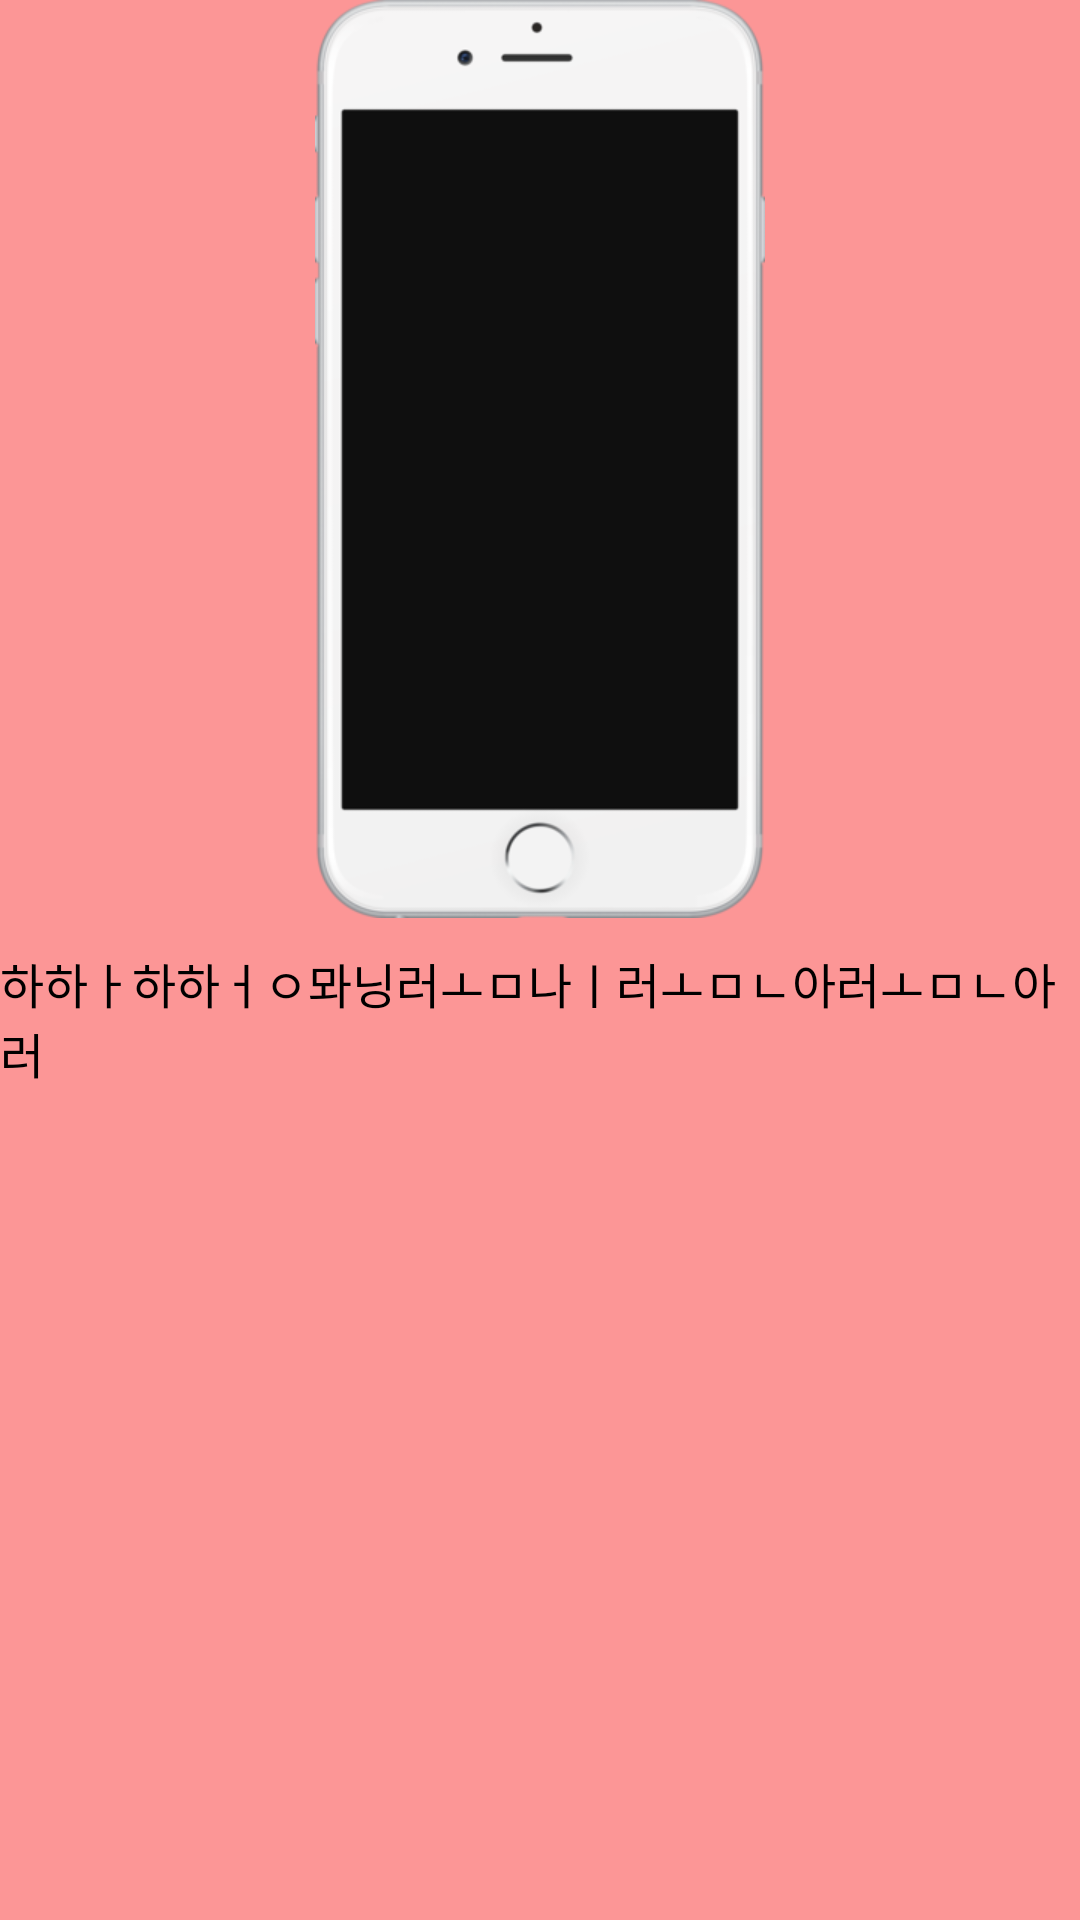

Write the Android layout XML for this screen, with the resource values it uses.
<!-- AndroidManifest.xml: application theme AppTheme -->
<!-- res/layout/movie_list_item.xml -->
<?xml version="1.0" encoding="utf-8"?>
<RelativeLayout xmlns:android="http://schemas.android.com/apk/res/android"
    android:layout_width="match_parent"
    android:layout_height="match_parent"
    xmlns:tools="http://schemas.android.com/tools"
    android:background="#66FF0000"
    >

    <ImageView
        android:id="@+id/imageview"
        android:layout_width="wrap_content"
        android:layout_height="wrap_content"
        android:background="@drawable/iphone"
        android:layout_centerHorizontal="true"
        />

    <TextView
        android:id="@+id/textview"
        android:layout_width="wrap_content"
        android:layout_height="wrap_content"
        android:layout_below="@+id/imageview"
        android:textSize="16dp"
        android:textColor="@android:color/black"
        android:text="하하ㅏ하하ㅓㅇ뫄닝러ㅗㅁ나ㅣ러ㅗㅁㄴ아러ㅗㅁㄴ아러"
        tools:text="2"
        android:layout_marginTop="10dp"
        android:layout_centerHorizontal="true"
        />



</RelativeLayout>
<!-- resources referenced by this layout -->
<resources>
  <!-- drawable iphone: png bitmap (drawable-xhdpi, 20862 bytes) -->
  <style name="AppTheme" parent="Theme.AppCompat.Light.NoActionBar">
          
          <item name="colorPrimary">@color/colorPrimary</item>
          <item name="colorPrimaryDark">@color/colorPrimaryDark</item>
          <item name="colorAccent">@color/colorAccent</item>
          <item name="android:datePickerMode">spinner</item>
          <item name="android:calendarViewShown">false</item>
          <item name="android:spinnersShown">true</item>
      </style>
  <!-- not gathered from this repository: default colours our renderer supplied (Android Studio template values) -->
  <color name="colorPrimary">#FF6200EE</color>
  <color name="colorPrimaryDark">#FF3700B3</color>
  <color name="colorAccent">#FF03DAC5</color>
</resources>
